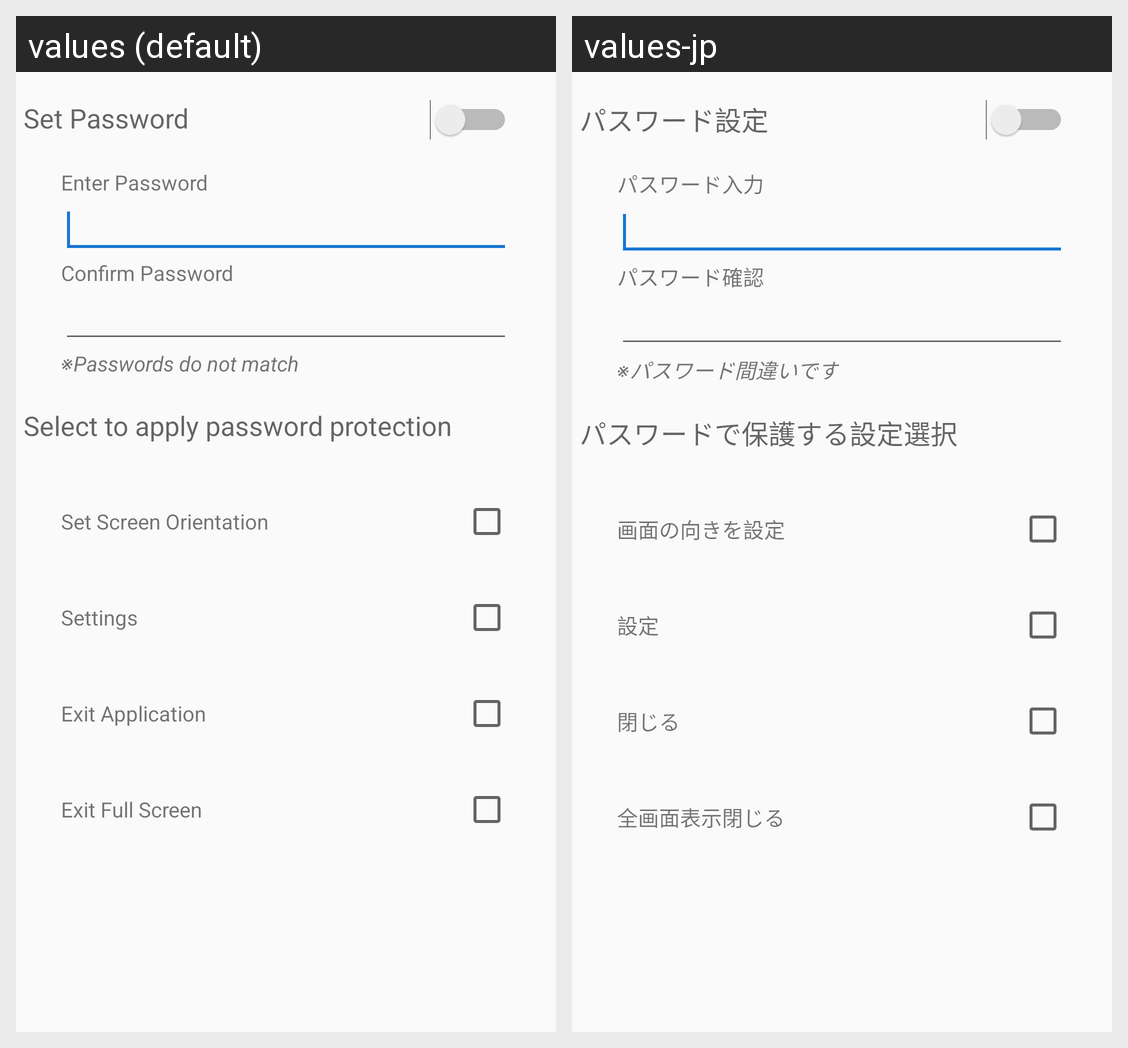

For this localized Android screen grid, give each drawn string resource with its value in every locale shown.
Android screen res/layout/access_control.xml rendered under 2 locales, left to right: values (default), values-jp. Device: Nexus 5 (rendered at 1080×1920; each locale shown at half size, 540×960, under a caption strip naming it); theme AppTheme.
Strings drawn on this screen, with the default value and each locale's value (text and hints the layout hard-codes, and strings that could not be matched under every locale, appear in the picture but are not listed):

set_pwd
  values: Set Password
  values-jp: パスワード設定

enter_pwd
  values: Enter Password
  values-jp: パスワード入力

enter_pwd2
  values: Confirm Password
  values-jp: パスワード確認

msg_pwd_not_match
  values: ※Passwords do not match
  values-jp: ※パスワード間違いです

protect_settings
  values: Select to apply password protection
  values-jp: パスワードで保護する設定選択

protect_item_set_orientation
  values: Set Screen Orientation
  values-jp: 画面の向きを設定

protect_item_settings
  values: Settings
  values-jp: 設定

protect_item_exit
  values: Exit Application
  values-jp: 閉じる

protect_item_exit_full_screen
  values: Exit Full Screen
  values-jp: 全画面表示閉じる
